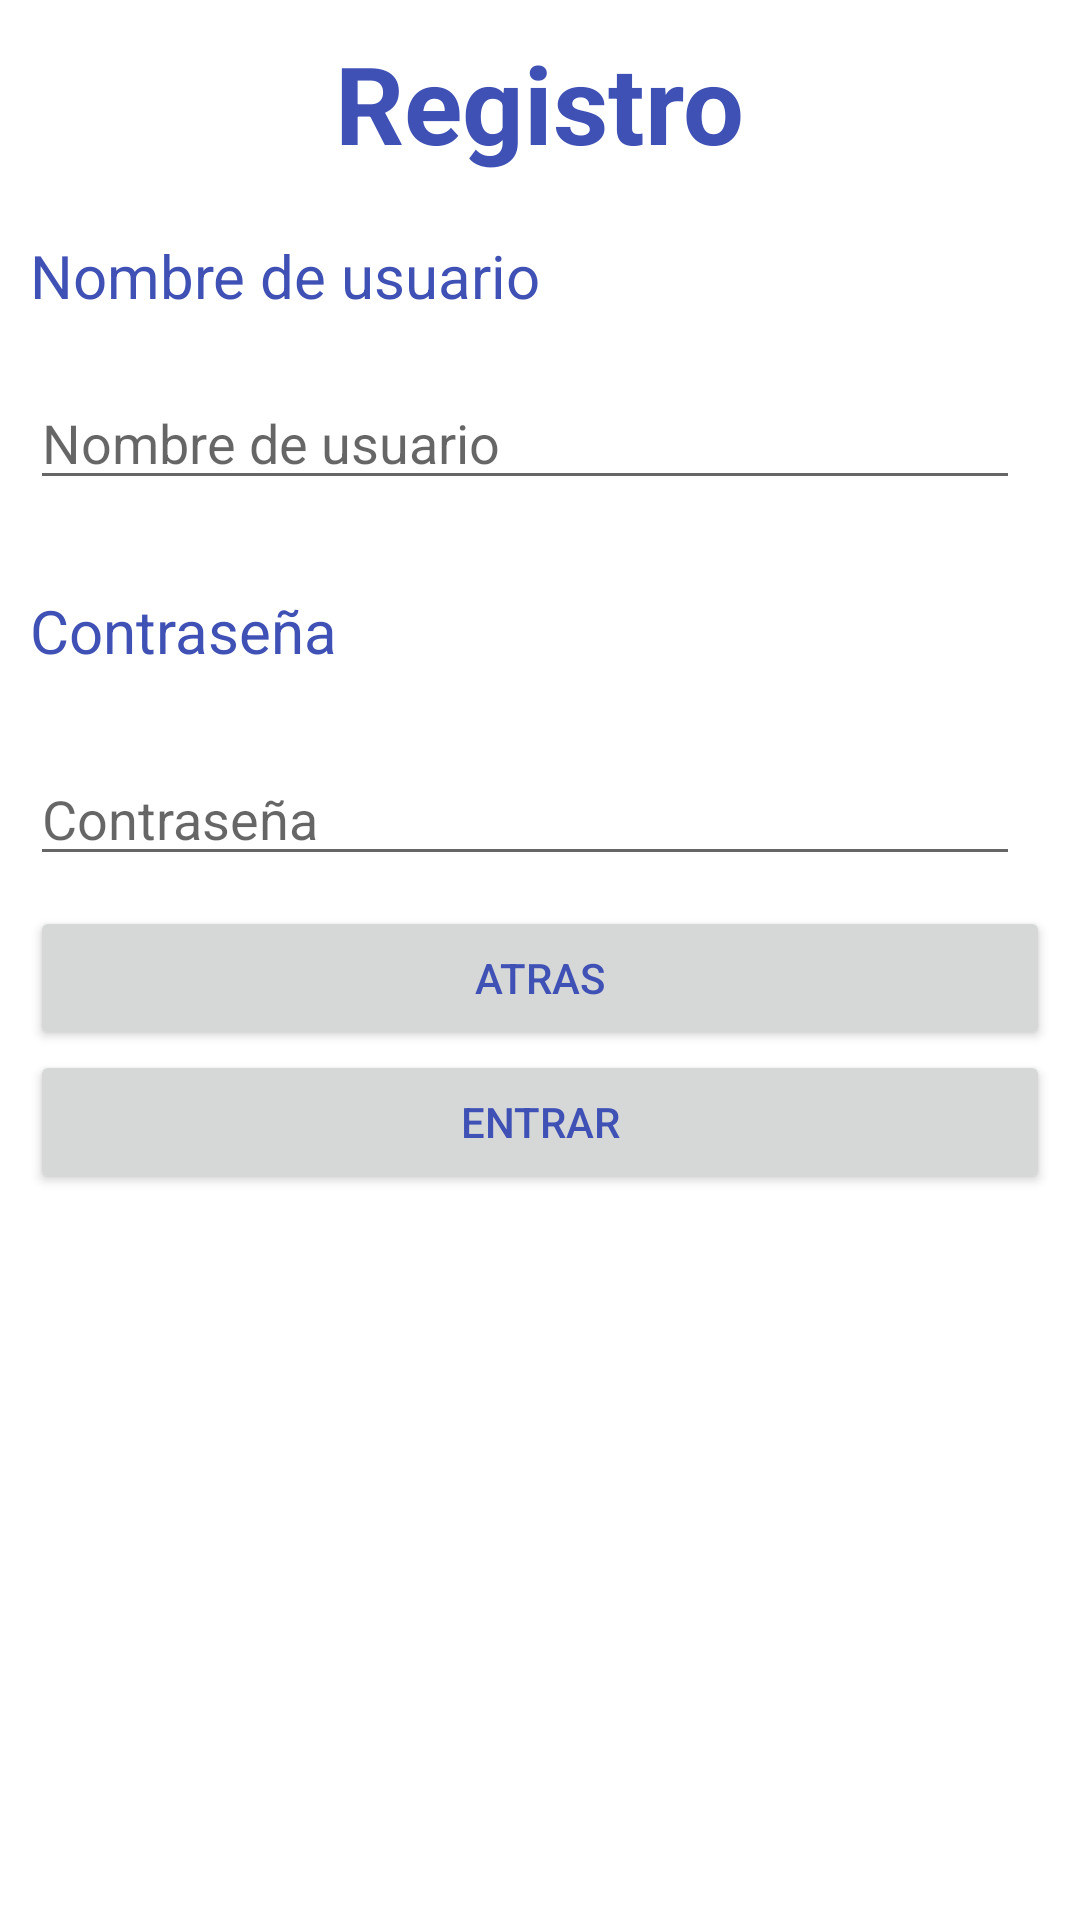

Produce the Android XML layout that renders to this screen, including the resource entries it uses.
<!-- AndroidManifest.xml: application theme AppTheme -->
<!-- res/layout/registro2.xml -->
<?xml version="1.0" encoding="utf-8"?>
<ScrollView xmlns:android="http://schemas.android.com/apk/res/android"
    xmlns:app="http://schemas.android.com/apk/res-auto"
    xmlns:tools="http://schemas.android.com/tools"
    android:layout_width="match_parent"
    android:layout_height="match_parent"
    tools:context=".registro2">>

    <androidx.constraintlayout.widget.ConstraintLayout
        android:layout_width="match_parent"
        android:layout_height="match_parent">


        <TextView
            android:id="@+id/StrRegistro"
            android:layout_width="wrap_content"
            android:layout_height="wrap_content"
            android:layout_marginTop="10dp"
            android:text="@string/Registro"
            android:textAppearance="@style/TextAppearance.AppCompat.Large"
            android:textSize="36sp"
            android:textStyle="bold"
            app:layout_constraintBottom_toTopOf="@+id/linearLayout"
            app:layout_constraintEnd_toEndOf="parent"
            app:layout_constraintStart_toStartOf="parent"
            app:layout_constraintTop_toTopOf="parent" />

        <LinearLayout
            android:id="@+id/linearLayout"
            android:layout_width="match_parent"
            android:layout_height="wrap_content"
            android:layout_marginTop="10dp"
            android:orientation="vertical"
            app:layout_constraintTop_toBottomOf="@+id/StrRegistro">


            <androidx.constraintlayout.widget.ConstraintLayout
                android:layout_width="match_parent"
                android:layout_height="wrap_content">

                <EditText
                    android:id="@+id/userNameNewUser"
                    android:layout_width="0dp"
                    android:layout_height="wrap_content"
                    android:layout_marginTop="20dp"
                    android:layout_marginEnd="20dp"
                    android:ems="10"
                    android:hint="@string/userName"
                    android:inputType="textPersonName"
                    app:layout_constraintEnd_toEndOf="parent"
                    app:layout_constraintHorizontal_bias="0.0"

                    app:layout_constraintStart_toStartOf="@+id/StruserNameNwUser"
                    app:layout_constraintTop_toBottomOf="@+id/StruserNameNwUser" />

                <TextView
                    android:id="@+id/StruserNameNwUser"
                    android:layout_width="wrap_content"
                    android:layout_height="wrap_content"
                    android:layout_marginStart="10dp"
                    android:layout_marginTop="10dp"
                    android:text="@string/userName"
                    android:textSize="20sp"
                    app:layout_constraintStart_toStartOf="parent"
                    app:layout_constraintTop_toTopOf="parent" />

                <TextView
                    android:id="@+id/strPassNewUser"
                    android:layout_width="0dp"
                    android:layout_height="34dp"
                    android:layout_marginTop="30dp"
                    android:text="@string/userPassword"
                    android:textSize="20sp"
                    app:layout_constraintStart_toStartOf="@+id/userNameNewUser"
                    app:layout_constraintTop_toBottomOf="@+id/userNameNewUser" />


                <EditText
                    android:id="@+id/userPassNewUser"
                    android:layout_width="0dp"
                    android:layout_height="wrap_content"
                    android:layout_marginTop="20dp"
                    android:layout_marginEnd="20dp"
                    android:ems="10"
                    android:hint="@string/userPassword"
                    android:inputType="textPersonName"
                    app:layout_constraintEnd_toEndOf="parent"
                    app:layout_constraintStart_toStartOf="@+id/strPassNewUser"
                    app:layout_constraintTop_toBottomOf="@+id/strPassNewUser"

                    />
            </androidx.constraintlayout.widget.ConstraintLayout>
        </LinearLayout>

        <LinearLayout
            android:id="@+id/linearLayout2"
            android:layout_width="match_parent"
            android:layout_height="wrap_content"
            android:layout_marginTop="10dp"
            android:orientation="vertical"
            app:layout_constraintBottom_toBottomOf="parent"
            app:layout_constraintTop_toBottomOf="@+id/linearLayout"
            app:layout_constraintVertical_bias="0.00999999">

            <Button
                android:id="@+id/back_btn"
                android:layout_width="match_parent"
                android:layout_height="wrap_content"
                android:layout_marginStart="10dp"
                android:layout_marginEnd="10dp"
                android:text="@string/back"
                app:layout_constraintBottom_toBottomOf="parent"
                app:layout_constraintEnd_toEndOf="parent"
                app:layout_constraintVertical_bias="0.362" />


            <Button
                android:id="@+id/RegistroEntrar_btn"
                android:layout_width="match_parent"
                android:layout_height="wrap_content"
                android:layout_marginStart="10dp"
                android:layout_marginEnd="10dp"
                android:text="@string/Entrar"
                app:layout_constraintBottom_toBottomOf="parent"
                app:layout_constraintEnd_toEndOf="parent"
                app:layout_constraintVertical_bias="0.362" />


        </LinearLayout>


    </androidx.constraintlayout.widget.ConstraintLayout>

</ScrollView>
<!-- resources referenced by this layout -->
<resources>
  <string name="Entrar">Entrar</string>
  <string name="Registro">Registro</string>
  <string name="back">Atras</string>
  <string name="userName">Nombre de usuario</string>
  <string name="userPassword">Contraseña</string>
  <style name="AppTheme" parent="Theme.MaterialComponents.Light.NoActionBar">
          
          <item name="colorPrimary">@color/azuloscuro</item>
          <item name="colorPrimaryDark">@color/colorPrimaryDark</item>
          <item name="colorAccent">@color/colorAccent</item>
          <item name="android:textColor">@color/colorPrimary</item>
      </style>
  <color name="azuloscuro">#303F9F</color>
  <color name="colorPrimaryDark">#303F9F</color>
  <color name="colorAccent">#FF4081</color>
  <color name="colorPrimary">#3F51B5</color>
</resources>
